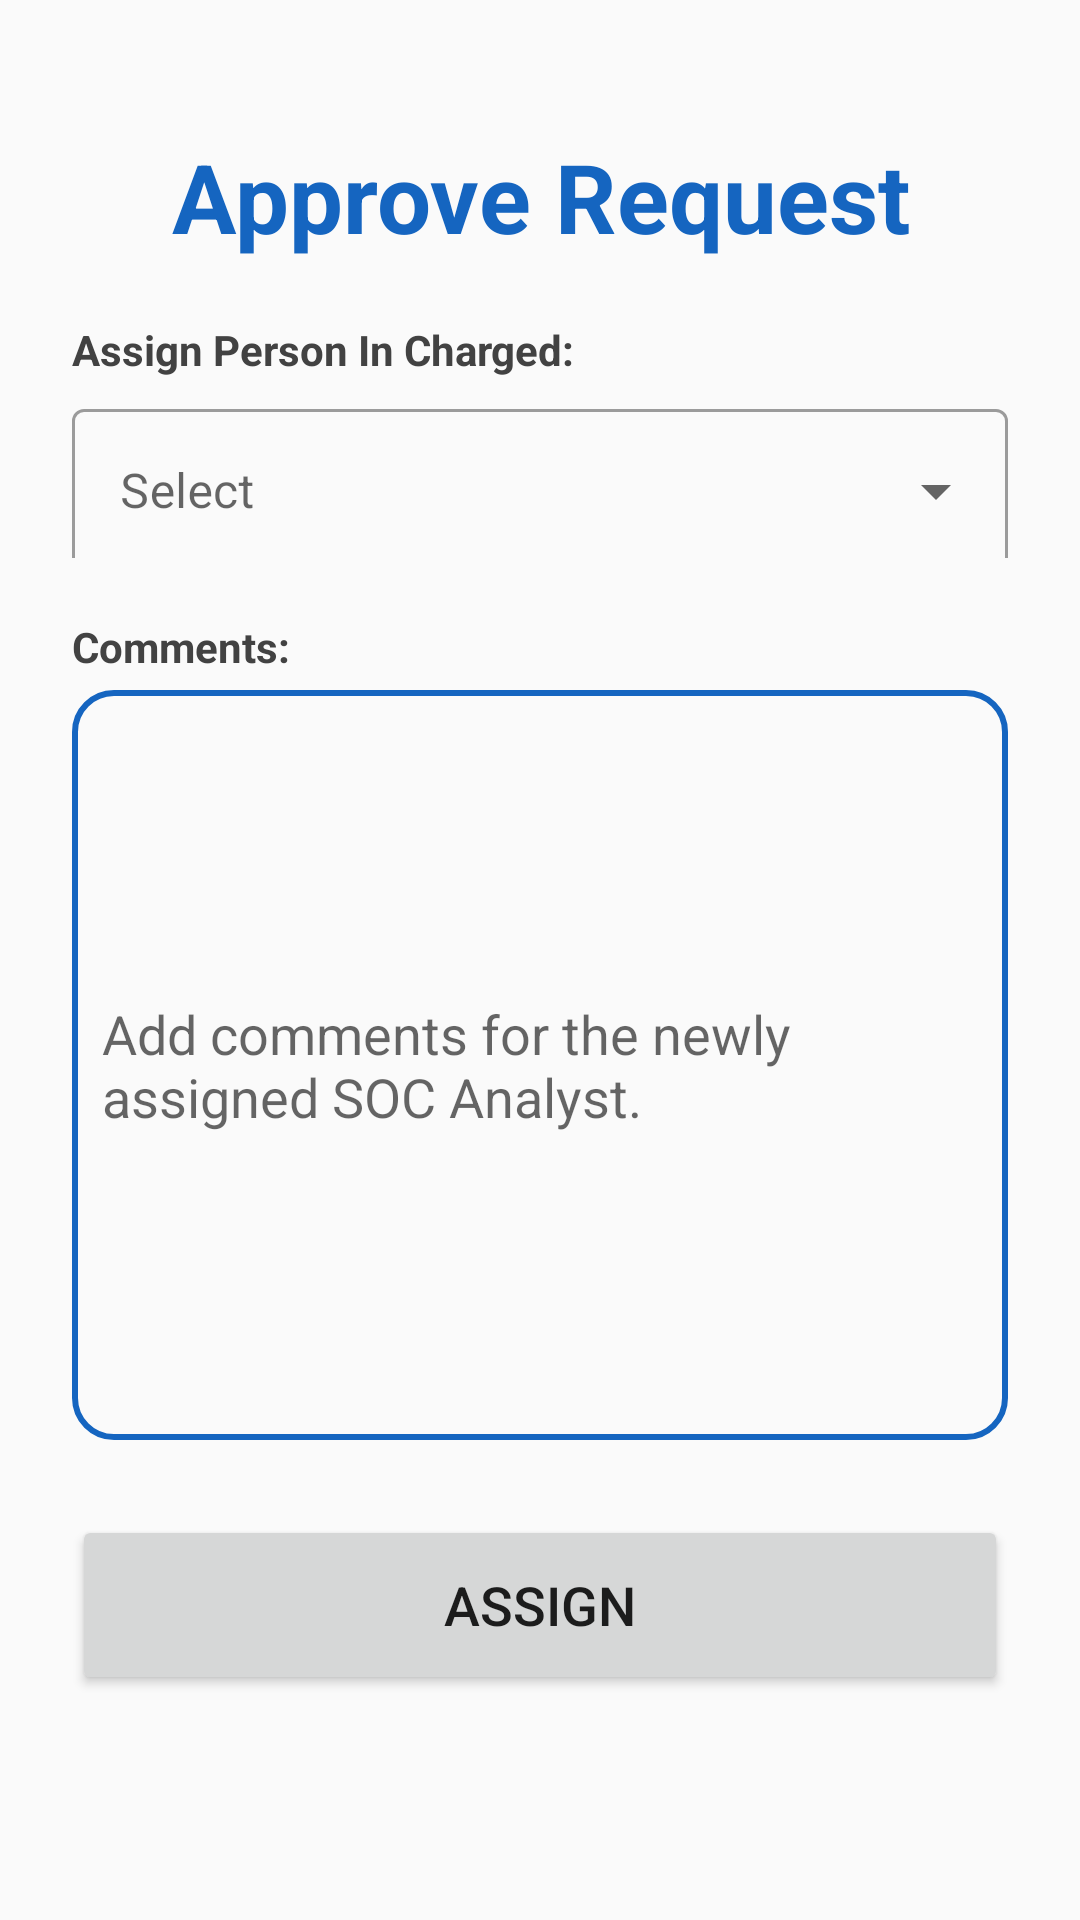

Produce the Android XML layout that renders to this screen, including the resource entries it uses.
<!-- AndroidManifest.xml: application theme Theme.Fypp -->
<!-- res/layout/activity_ticket_escalation_approve_form.xml -->
<?xml version="1.0" encoding="utf-8"?>
<LinearLayout xmlns:android="http://schemas.android.com/apk/res/android"
    xmlns:app="http://schemas.android.com/apk/res-auto"
    xmlns:tools="http://schemas.android.com/tools"
    android:layout_width="match_parent"
    android:layout_height="match_parent"
    android:orientation="vertical"
    android:padding="24dp"
    tools:context=".TicketEscalationApproveForm">

    <TextView
        android:layout_width="match_parent"
        android:layout_height="wrap_content"
        android:text="Approve Request"
        android:paddingTop="20dp"
        android:paddingBottom="20dp"
        android:textSize="32sp"
        android:textAlignment="center"
        android:textStyle="bold"
        android:textColor="@color/blue_primary"/>

    <TextView
        android:layout_width="match_parent"
        android:layout_height="wrap_content"
        android:text="Assign Person In Charged:"
        android:textColor="@color/cardview_dark_background"
        android:textStyle="bold"/>

    <com.google.android.material.textfield.TextInputLayout
        android:layout_width="match_parent"
        android:layout_height="55dp"
        android:layout_marginTop="5dp"
        android:layout_marginBottom="10dp"
        android:hint="Select"
        style="@style/Widget.MaterialComponents.TextInputLayout.OutlinedBox.ExposedDropdownMenu">

        <AutoCompleteTextView
            android:id="@+id/assignPIC_list"
            android:layout_width="match_parent"
            android:layout_height="55dp"
            android:inputType="none" />
    </com.google.android.material.textfield.TextInputLayout>

    <TextView
        android:layout_width="match_parent"
        android:layout_height="wrap_content"
        android:text="Comments:"
        android:textColor="@color/cardview_dark_background"
        android:textStyle="bold"
        android:layout_marginTop="10dp"/>

    <EditText
        android:id="@+id/approveComments_detail"
        android:layout_width="match_parent"
        android:layout_height="250dp"
        android:background="@drawable/border"
        android:layout_marginTop="5dp"
        android:padding="10dp"
        android:drawablePadding="15dp"
        android:textColor="@color/black"
        android:hint="Add comments for the newly assigned SOC Analyst."
        android:layout_marginBottom="10dp"/>

    <Button
        android:id="@+id/AssignPIC_button"
        android:layout_width="match_parent"
        android:layout_height="60dp"
        android:text="Assign"
        android:textSize="18sp"
        android:layout_marginTop="15dp"
        app:cornerRadius="20dp"/>
</LinearLayout>
<!-- resources referenced by this layout -->
<resources>
  <color name="black">#FF000000</color>
  <color name="blue_primary">#1565C0</color>
  <!-- drawable border (drawable) -->
  <?xml version="1.0" encoding="utf-8"?>
  <shape xmlns:android="http://schemas.android.com/apk/res/android"
      android:shape="rectangle">
  
      <stroke
          android:width="2dp"
          android:color="@color/blue_primary"/>
  
      <corners
          android:radius="13dp"/>
  </shape>
  <style name="Theme.Fypp" parent="Theme.MaterialComponents.DayNight.NoActionBar">
          
          <item name="colorPrimary">@color/blue_primary</item>
          <item name="colorPrimaryVariant">@color/blue_primary</item>
          <item name="colorOnPrimary">@color/white</item>
          
          <item name="colorSecondary">@color/teal_200</item>
          <item name="colorSecondaryVariant">@color/teal_700</item>
          <item name="colorOnSecondary">@color/black</item>
          
          <item name="android:statusBarColor">?attr/colorPrimaryVariant</item>
          
          <item name="android:windowBackground">@color/off_white</item>
      </style>
  <color name="white">#FFFFFFFF</color>
  <color name="teal_200">#FF03DAC5</color>
  <color name="teal_700">#FF018786</color>
  <color name="off_white">#FAFAFA</color>
</resources>
